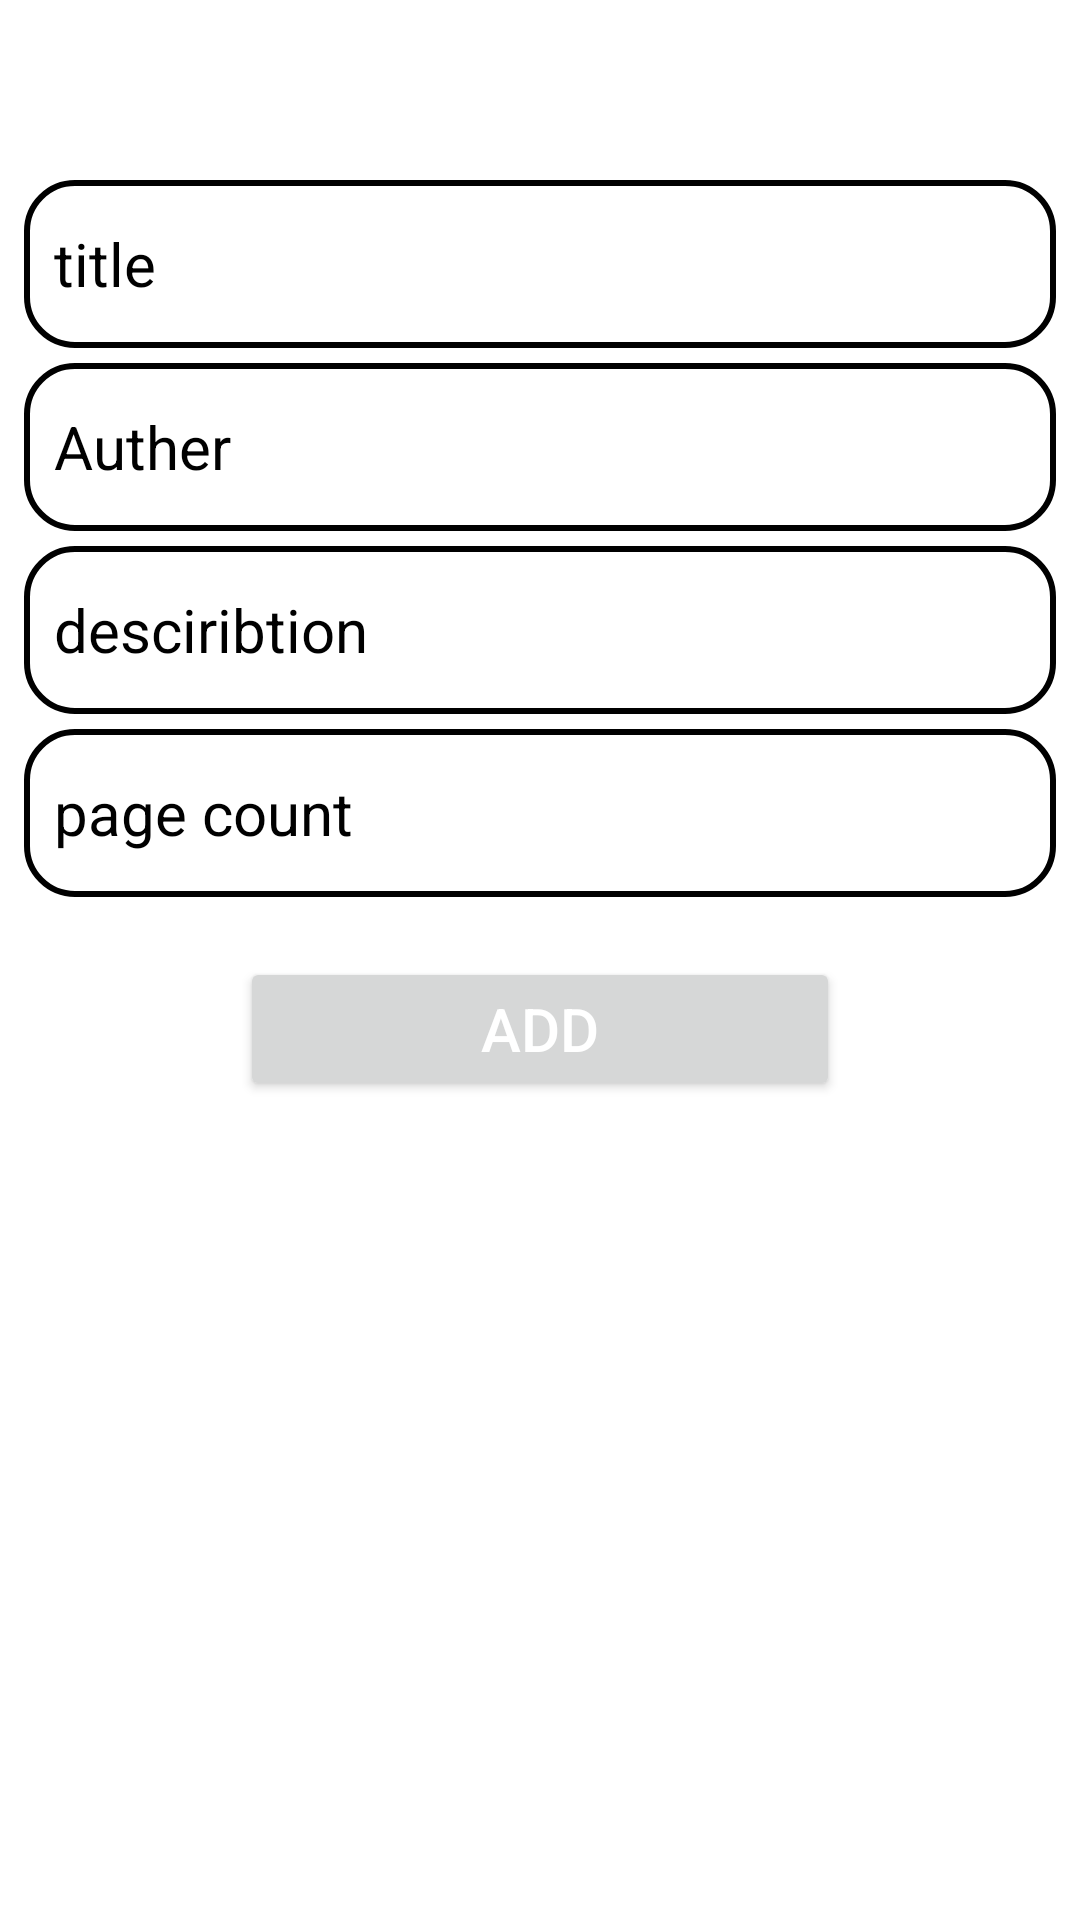

Here is an Android app screen rendered from its layout file. Give the layout XML and the strings, colors and styles it references.
<!-- AndroidManifest.xml: application theme Theme.BookAppWithFlow -->
<!-- res/layout/add_dialog.xml -->
<?xml version="1.0" encoding="utf-8"?>
<androidx.constraintlayout.widget.ConstraintLayout xmlns:android="http://schemas.android.com/apk/res/android"
    xmlns:tools="http://schemas.android.com/tools"
    android:layout_width="match_parent"
    android:layout_height="match_parent"
    android:background="@color/white"
    xmlns:app="http://schemas.android.com/apk/res-auto">


    <ImageView
        android:id="@+id/cancel"
        android:layout_width="50sp"
        android:layout_height="50dp"
        android:src="@drawable/ic_baseline_arrow_back_24"
        tools:ignore="MissingConstraints" />


    <EditText
        android:id="@+id/title"
        android:layout_width="match_parent"
        android:layout_height="?android:actionBarSize"
        android:layout_marginHorizontal="8dp"
        android:hint="title"
        android:textColorHint="@color/black"
        android:textColor="@color/black"
        android:textSize="20sp"
        android:layout_marginTop="10dp"
        app:layout_constraintTop_toBottomOf="@id/cancel"
        app:layout_constraintLeft_toLeftOf="parent"
        app:layout_constraintRight_toRightOf="parent"
        app:layout_constraintVertical_bias="0.4"
        android:background="@drawable/bg_text"
        android:paddingStart="10dp"/>


    <EditText
        android:id="@+id/auther"
        android:layout_width="match_parent"
        android:layout_height="?android:actionBarSize"
        android:layout_marginHorizontal="8dp"
        android:hint="Auther"
        android:textColorHint="@color/black"
        android:textColor="@color/black"
        android:textSize="20sp"
        android:layout_marginTop="5dp"
        app:layout_constraintTop_toBottomOf="@id/title"
        app:layout_constraintLeft_toLeftOf="parent"
        app:layout_constraintRight_toRightOf="parent"
        app:layout_constraintVertical_bias="0.4"
        android:background="@drawable/bg_text"
        android:paddingStart="10dp"/>

    <EditText
        android:id="@+id/desciribtion"
        android:layout_width="match_parent"
        android:layout_height="?android:actionBarSize"
        android:layout_marginHorizontal="8dp"
        android:hint="desciribtion"
        android:textColorHint="@color/black"
        android:textColor="@color/black"
        android:textSize="20sp"
        android:layout_marginTop="5dp"
        app:layout_constraintTop_toBottomOf="@id/auther"
        app:layout_constraintLeft_toLeftOf="parent"
        app:layout_constraintRight_toRightOf="parent"
        app:layout_constraintVertical_bias="0.4"
        android:background="@drawable/bg_text"
        android:paddingStart="10dp"/>

    <EditText
        android:id="@+id/pageCount"
        android:layout_width="match_parent"
        android:layout_height="?android:actionBarSize"
        android:layout_marginHorizontal="8dp"
        android:hint="page count"
        android:textColorHint="@color/black"
        android:textColor="@color/black"
        android:textSize="20sp"
        android:layout_marginTop="5dp"
        app:layout_constraintTop_toBottomOf="@id/desciribtion"
        app:layout_constraintLeft_toLeftOf="parent"
        app:layout_constraintRight_toRightOf="parent"
        app:layout_constraintVertical_bias="0.4"
        android:background="@drawable/bg_text"
        android:paddingStart="10dp"/>




















    <Button
        android:id="@+id/btnSave"
        android:layout_width="200dp"
        android:layout_height="wrap_content"
        android:layout_marginTop="20dp"
        android:text="Add"
        android:textColor="@color/white"
        android:textSize="20sp"
        app:layout_constraintLeft_toLeftOf="parent"
        app:layout_constraintRight_toRightOf="parent"
        app:layout_constraintTop_toBottomOf="@id/pageCount" />

</androidx.constraintlayout.widget.ConstraintLayout>
<!-- resources referenced by this layout -->
<resources>
  <color name="black">#FF000000</color>
  <color name="white">#FFFFFFFF</color>
  <!-- drawable bg_text (drawable-v24) -->
  <?xml version="1.0" encoding="utf-8"?>
  <shape xmlns:android="http://schemas.android.com/apk/res/android">
  <stroke android:color="@color/black" android:width="2dp"/>
      <corners android:radius="16dp"/>
  </shape>
  <style name="Theme.BookAppWithFlow" parent="Theme.MaterialComponents.DayNight.NoActionBar">
          
          <item name="colorPrimary">@color/purple_500</item>
          <item name="colorPrimaryVariant">@color/purple_700</item>
          <item name="colorOnPrimary">@color/white</item>
          
          <item name="colorSecondary">@color/teal_200</item>
          <item name="colorSecondaryVariant">@color/teal_700</item>
          <item name="colorOnSecondary">@color/black</item>
          
          <item name="android:statusBarColor">?attr/colorPrimaryVariant</item>
          
      </style>
  <color name="purple_500">#FF6200EE</color>
  <color name="purple_700">#FF3700B3</color>
  <color name="teal_200">#FF03DAC5</color>
  <color name="teal_700">#FF018786</color>
</resources>
